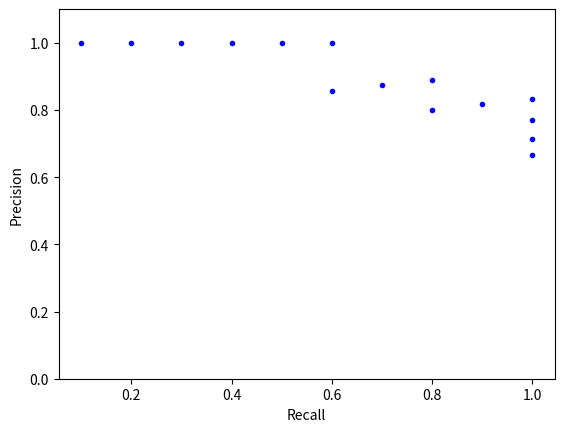

The matplotlib source for this figure:
import matplotlib.pyplot as plt

real_labels = [1, 1, 1, 1, 1, 1, 0, 1, 1, 0, 1, 1, 0, 0, 0]


def precision(pred_labels):
    # tp : real_label = 1, pred_label = 1
    tp = float(sum([p == r == 1 for (p, r) in zip(pred_labels, real_labels)]))

    # fp : real_label = 0, pred_label = 1
    fp = float(sum([(r == 0 and p == 1) for (p, r) in zip(pred_labels, real_labels)]))

    return tp / (tp + fp)

def recall(pred_labels):
    # tp : real_label = 1, pred_label = 1
    tp = float(sum([p == r == 1 for (p, r) in zip(pred_labels, real_labels)]))

    # fn : real_label = 1, pred_label = 0
    fn = float(sum([(r == 1 and p == 0) for (r, p) in zip(real_labels, pred_labels)]))

    return tp / (tp + fn)

def get_label_list(amount_of_positive_labels): #between 1 and 15
    # returns a sequence of 1 following a sequence of 0. relatio depending on amount_of_positive_labels
    return [1 for _ in range(amount_of_positive_labels)] + [0 for _ in range(15-amount_of_positive_labels)]

def f_beta_score(p, r):
    b = 0.5
    return ( 1 + b**2 ) * ( (p*r) / ((b**2)*p + r) )

def plot_precision_recall_curve():
    # compute precision and recall for every possible classification limitor between 1 and 15
    prec, rec = [], []
    for i in range(1, 16):
        list = get_label_list(i)
        prec.append(precision(list))
        rec.append(recall(list))

    # plot the results
    plt.plot(rec, prec, 'b.')
    '''
    change last argument of plot() method to change appearance.
    for example,
    'b.' shows blue dots,
    'ro' shows red circles and
    'g+' shows green pluses
    '''

    # set the range of y axis
    ax = plt.gca()
    ax.set_ylim([0.0, 1.1])

    # set labels and show
    plt.ylabel("Precision")
    plt.xlabel("Recall")
    plt.show()


def plot_f_beta_score_gen_x():
    # plot f_beta score depending on the amount of positive predicted inputs
    x = range(1, 16)
    y = []

    # compute f_beta score for every possible classification limitor between 1 and 15
    for i in x:
        pred_labels = get_label_list(i)
        p = precision(pred_labels)
        r = recall(pred_labels)
        y.append(f_beta_score(p, r))

    # plot
    plt.plot(x, y, 'b.')
    plt.ylabel("F-Beta")
    plt.xlabel("x")
    plt.show()


# de-comment to plot the desired curve

plot_precision_recall_curve()
#plot_f_beta_score_gen_x()